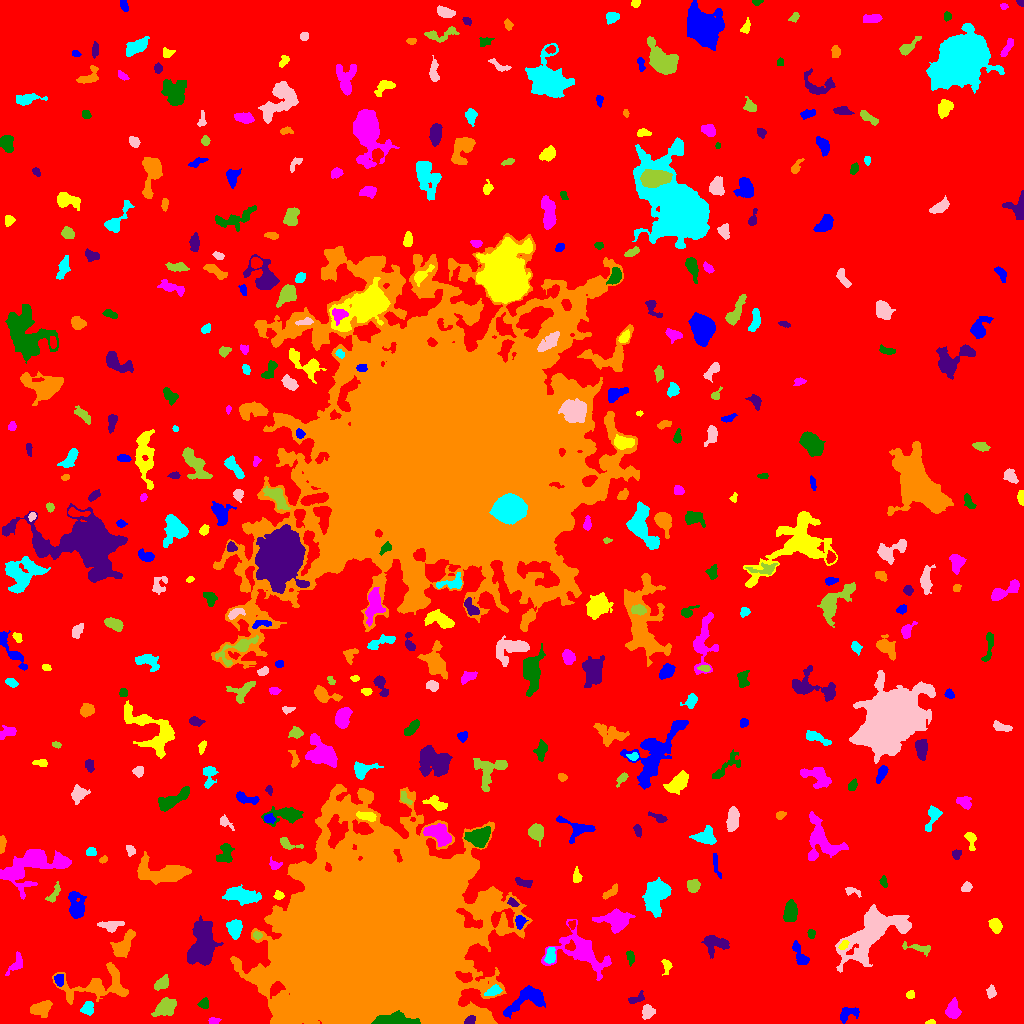

The table this chart was drawn from, first rows:
ID, X, Y, A, B, theta, total_flux, mu_max, mu_median, mu_mean, R_fwhm, R_e, R10, R90, x_start, x_end, y_start, y_end, area, greylevel
0, 508.2, 513.9, 303.7, 294.5, -0.609, 2617658, 16.0, 3.0, 3.24, 112, 250.7, 97.11, 397.1, 0, 1023, 0, 1023, 807870, 3.24
1, 848.1, 9.977, 5.691, 3, 0.3417, 559.0, 6.0, 3.0, 2.852, 6.077, 4.478, 1.784, 6.864, 840, 859, 0, 16, 196, 9.852
2, 931.1, 0.9254, 2.306, 0.915, 0.04226, 67.0, 4.0, 1.0, 1.558, 2.585, 1.784, 0.5642, 2.821, 925, 935, 0, 4, 43, 9.558
3, 213.1, 2.795, 2.132, 1.644, 0.0913, 151.0, 6.0, 2.0, 2.097, 3.038, 2.257, 0.7979, 3.478, 208, 221, 0, 6, 72, 10.1
4, 391.8, 2.915, 9.786, 2.619, 0.02377, 4864, 37.0, 9.0, 12.22, 5.323, 5.441, 2.034, 9.271, 371, 420, 0, 13, 398, 57.22
5, 469.9, 2.809, 2.576, 1.9, 0.4713, 278.0, 7.0, 3.0, 3.233, 3.192, 2.646, 0.9772, 4.37, 464, 475, 0, 8, 86, 21.23
6, 40.42, 15.23, 5.331, 3.09, 0.3122, 838.0, 7.0, 3.0, 3.104, 6.077, 5.046, 2.034, 7.797, 30, 52, 6, 23, 270, 10.1
7, 87.7, 14.94, 3.165, 2.57, 1.173, 572.0, 10.0, 4.0, 3.839, 4.297, 3.568, 1.382, 5.614, 80, 93, 8, 22, 149, 12.84
8, 648, 11.64, 3.063, 2.742, 1.04, 693.0, 12.0, 4.0, 4.414, 3.949, 3.613, 1.382, 5.836, 642, 655, 4, 19, 157, 11.41
9, 165.9, 16.39, 4.89, 3.49, 0.6856, 1450, 11.0, 4.0, 4.434, 5.944, 5.015, 2.034, 8.234, 151, 176, 7, 26, 327, 11.43
10, 242.1, 23.41, 2.357, 1.608, 0.8099, 144.0, 5.0, 2.0, 2.182, 2.985, 2.459, 0.9772, 3.949, 238, 247, 19, 28, 66, 9.182
11, 525.9, 23.96, 12.19, 5.299, 0.5131, 1651, 9.0, 3.0, 3.057, 5.614, 7.313, 2.706, 11.35, 503, 545, 5, 38, 540, 12.06
12, 910.2, 28.77, 2.16, 1.894, 0.3171, 145.0, 4.0, 2.0, 2.164, 3.868, 2.585, 0.9772, 4.029, 906, 914, 25, 33, 67, 9.164
13, 952.5, 12.92, 4.42, 3.169, 1.516, 693.0, 7.0, 3.0, 3.08, 5.109, 4.583, 1.784, 7.159, 945, 961, 5, 26, 225, 10.08
14, 203.9, 19.74, 2.382, 2.331, 0.5705, 255.0, 6.0, 2.0, 2.629, 3.909, 2.877, 1.128, 4.618, 197, 208, 15, 26, 97, 9.629
15, 636.4, 24.84, 4.661, 1.845, 0.3518, 129.0, 3.0, 1.0, 1.093, 3.432, 2.932, 1.128, 4.72, 628, 644, 20, 33, 118, 10.09
16, 97.13, 37.47, 18.78, 7.777, 0.1266, 3579, 12.0, 3.0, 3.878, 7.247, 9.236, 3.29, 15.12, 52, 128, 19, 61, 923, 9.878
17, 493.7, 32.35, 3.734, 2.168, 0.3971, 343.0, 7.0, 2.0, 2.522, 3.192, 3.432, 1.262, 5.557, 484, 502, 28, 39, 136, 13.52
18, 991, 31.35, 2.859, 2.09, -1.54, 250.0, 6.0, 2.0, 2.451, 3.785, 3.038, 1.128, 4.82, 986, 996, 25, 39, 102, 9.451
19, 162.3, 40.65, 3.745, 2.414, 0.7289, 628.0, 9.0, 3.0, 3.783, 4.549, 3.7, 1.493, 5.944, 154, 168, 33, 49, 166, 10.78
20, 772.7, 39.99, 2.506, 1.231, 0.136, 73.0, 3.0, 1.0, 1.141, 2.646, 2.185, 0.7979, 3.478, 768, 778, 37, 43, 64, 9.141
21, 59.27, 43.59, 2.815, 2.214, -1.479, 233.0, 4.0, 2.0, 2.198, 4.754, 3.241, 1.262, 4.853, 54, 63, 37, 49, 106, 12.2
22, 666.5, 58.13, 3.585, 2.144, -1.467, 207.0, 4.0, 2.0, 1.917, 4.406, 3.09, 1.262, 5.046, 661, 672, 48, 64, 108, 8.917
23, 16.41, 60.05, 5.88, 2.719, 1.025, 319.0, 4.0, 2.0, 1.823, 5.557, 4.068, 1.784, 6.58, 5, 22, 48, 72, 175, 8.823
24, 630.2, 66.77, 3.613, 1.815, -1.368, 261.0, 5.0, 3.0, 2.663, 3.989, 3.192, 1.262, 4.918, 626, 634, 57, 73, 98, 9.663
25, 715.2, 79.86, 6.379, 4.302, -0.05681, 941.0, 6.0, 3.0, 2.887, 7.485, 5.642, 2.257, 8.777, 701, 729, 65, 88, 326, 9.887
26, 123.4, 78.53, 7.497, 3.297, 0.9566, 1257, 9.0, 3.0, 3.482, 6.18, 5.809, 2.257, 9.045, 110, 135, 66, 94, 361, 10.48
27, 550.4, 67.65, 3.67, 2.128, 1.386, 577.0, 9.0, 3.0, 3.821, 4.107, 3.478, 1.382, 5.585, 544, 555, 60, 76, 151, 13.82
28, 873.3, 93.71, 16.23, 8.128, 0.6968, 12988, 33.0, 5.0, 7.521, 8.215, 9.885, 3.613, 19.14, 835, 911, 51, 119, 1727, 13.52
29, 918.4, 75.56, 7.817, 1.854, -0.1594, 358.0, 5.0, 2.0, 2.106, 4.334, 3.868, 1.596, 6.433, 902, 930, 67, 82, 170, 9.106
30, 167.3, 96.84, 10.75, 6.66, 0.7234, 2982, 13.0, 4.0, 5.054, 6.864, 7.225, 2.821, 12.03, 143, 180, 79, 114, 590, 11.05
31, 799, 69.69, 7.214, 2.426, -1.139, 435.0, 5.0, 2.0, 2.033, 4.886, 4.37, 1.596, 7.047, 792, 809, 59, 83, 214, 9.033
32, 843.5, 78.15, 2.762, 1.755, 0.8042, 194.0, 5.0, 3.0, 2.519, 3.656, 2.877, 1.128, 4.26, 838, 849, 74, 83, 77, 14.52
33, 580.1, 71.99, 16.14, 9.544, -0.4613, 3464, 10.0, 3.0, 3.37, 7.979, 10.19, 3.7, 16.15, 541, 611, 43, 104, 1028, 9.37
34, 811, 89.92, 2.239, 1.911, -1.291, 198.0, 6.0, 3.0, 2.912, 3.523, 2.646, 0.9772, 4.068, 807, 815, 85, 94, 68, 10.91
35, 203.1, 78.73, 11.16, 5.834, 1.534, 4472, 15.0, 4.0, 4.615, 7.181, 8.938, 3.192, 14.74, 187, 223, 58, 108, 969, 11.62
36, 380, 84.84, 40.53, 37.74, 0.7845, 1346741, 195.0, 19.0, 34.32, 34.84, 42.31, 15.92, 83.1, 230, 532, 0, 239, 39241, 39.32
37, 234.8, 95.33, 4.322, 3.21, 1.567, 952.0, 10.0, 4.0, 3.967, 5.323, 4.652, 1.784, 7.378, 226, 242, 84, 104, 240, 10.97
38, 110.8, 98.26, 5.04, 2.232, 0.07417, 533.0, 7.0, 2.0, 2.692, 4.549, 3.949, 1.493, 6.457, 97, 124, 91, 102, 198, 11.69
39, 257.3, 88.28, 2.214, 1.717, -0.1091, 164.0, 5.0, 3.0, 2.523, 3.241, 2.523, 0.9772, 3.827, 253, 262, 84, 92, 65, 14.52
40, 572.1, 98.7, 2.129, 1.667, 1.41, 188.0, 7.0, 3.0, 3.186, 2.764, 2.326, 0.7979, 3.7, 568, 575, 94, 103, 59, 13.19
41, 520, 102.3, 2.685, 2.197, 1.519, 201.0, 5.0, 2.0, 1.661, 3.141, 2.985, 1.128, 4.787, 515, 528, 94, 108, 121, 12.66
42, 995.3, 97.95, 3.609, 2.663, -1.064, 824.0, 10.0, 5.0, 5.024, 5.171, 3.989, 1.596, 6.257, 988, 1002, 90, 105, 164, 11.02
43, 616.7, 103, 7.698, 5.305, -0.04542, 1442, 9.0, 3.0, 2.925, 5.944, 6.482, 2.523, 10.39, 592, 635, 90, 115, 493, 10.92
44, 790.4, 111.3, 4.946, 3.107, 1.394, 953.0, 7.0, 4.0, 3.596, 6.887, 5.109, 2.111, 7.59, 783, 797, 102, 124, 265, 10.6
45, 512.6, 120.4, 2.631, 1.56, -0.4976, 159.0, 6.0, 2.0, 2.038, 2.821, 2.394, 0.7979, 3.989, 507, 519, 117, 126, 78, 13.04
46, 610.4, 131, 5.116, 1.874, 0.7015, 275.0, 4.0, 2.0, 2.132, 5.441, 3.656, 1.382, 5.557, 602, 617, 124, 140, 129, 10.13
47, 656.6, 128.6, 8.479, 5.228, 1.242, 2827, 13.0, 4.0, 4.27, 5.89, 7.736, 2.877, 12.13, 642, 671, 106, 146, 662, 11.27
48, 851.6, 132.4, 4.452, 1.792, -0.2552, 175.0, 4.0, 2.0, 1.768, 4.068, 2.877, 1.128, 4.754, 845, 861, 126, 136, 99, 8.768
49, 53.83, 128.9, 5.552, 2.019, 1.05, 209.0, 4.0, 1.0, 1.537, 4.334, 3.568, 1.382, 5.781, 45, 60, 121, 142, 136, 8.537
50, 208.1, 125.7, 6.825, 3.046, 1.363, 757.0, 7.0, 3.0, 3.766, 5.557, 4.72, 1.871, 7.181, 200, 215, 117, 140, 201, 9.766
51, 76.23, 116.9, 6.859, 3.785, -1.413, 1344, 9.0, 3.0, 3.692, 6.206, 5.412, 2.111, 8.992, 68, 86, 105, 132, 364, 10.69
52, 278.5, 128, 2.24, 1.8, -0.0893, 271.0, 9.0, 3.0, 3.43, 2.821, 2.523, 0.9772, 4.029, 273, 284, 124, 133, 79, 11.43
53, 32.27, 159.8, 15.86, 8.07, 0.3598, 9211, 33.0, 5.0, 7.305, 5.754, 9.756, 3.241, 17.41, 0, 71, 124, 174, 1261, 12.3
54, 883.5, 141.1, 2.726, 1.727, -1.289, 139.0, 4.0, 2.0, 1.878, 3.613, 2.585, 0.9772, 4.297, 879, 887, 136, 148, 74, 8.878
55, 523.1, 140.8, 4.548, 1.862, -0.3028, 271.0, 5.0, 2.0, 2.168, 3.949, 3.478, 1.382, 5.262, 515, 532, 136, 146, 125, 12.17
56, 164.5, 150.6, 14.21, 4.9, -0.07107, 2940, 11.0, 3.0, 3.717, 7.203, 8.234, 3.09, 13.41, 137, 191, 139, 172, 791, 10.72
57, 241.2, 128.2, 8.982, 3.528, -0.1501, 1586, 8.0, 3.0, 3.396, 8.311, 6.887, 2.764, 10.59, 222, 261, 118, 139, 467, 10.4
58, 966.2, 136, 2.579, 2.144, 0.6089, 220.0, 5.0, 2.0, 2.34, 3.656, 2.985, 1.128, 4.549, 961, 972, 132, 142, 94, 9.34
59, 693.1, 137.7, 3.05, 2.685, 0.8062, 572.0, 9.0, 4.0, 3.69, 4.37, 3.742, 1.382, 5.754, 687, 700, 131, 144, 155, 10.69
... 396 more rows
